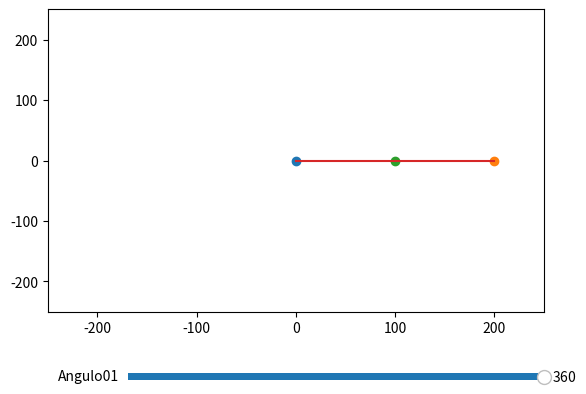

This figure's Python source:
import time
import numpy as np
from matplotlib import pyplot as plt
from matplotlib.widgets import Slider


# Construimos la matriz de transformacion desde la base hasta J1, Tb1


#
# # Construimos la matriz de transformacion desde J1 hasta J2, T12
# q = 0*np.pi/180
# R = np.array([[np.cos(q), -np.sin(q)],
#          [np.sin(q), np.cos(q)]])
# t = np.array([[100],
#          [0]])
# # construimos la matriz de transformación homogenea
# Rt = np.concatenate((R,t), axis=1)
# T12 = np.concatenate((Rt, [[0,0,1]]), axis=0)
#
#
# # Construimos la matriz de transformacion desde J2 hasta ee, T2ee
# q = -45*np.pi/180
# R = np.array([[np.cos(q), -np.sin(q)],
#          [np.sin(q), np.cos(q)]])
# t = np.array([[50*np.cos(q)],
#           [50*np.sin(q)]])
# # construimos la matriz de transformación homogenea
# Rt = np.concatenate((R,t), axis=1)
# T2ee = np.concatenate((Rt, [[0,0,1]]), axis=0)
#
#
# # Con los valores obtenidos calculamos Tbee = Tb1 * T12 * T2ee
# Tb2 = Tb1.dot(T12) # El producto matricial de Tb1 y Tb2
#
# Tbee = Tb2.dot(T2ee) # El producto matricial de Tb2 y T2ee
#
#
# #Calculamos la posición del obketo respecto de la base
# pObjeto_ee = [20, 0, 1] # la posición en coordenadas homogeneas
# pObjeto_b = Tbee.dot(pObjeto_ee)
#
#
# # Para graficar tomamos las coordenadas de los puntos de interés, respecto de la base
# x_J1 = Tb1[0,2]
# y_J1 = Tb1[1,2]
# x_J2 = Tb2[0,2]
# y_J2 = Tb2[1,2]
# x_ee = Tbee[0,2]
# y_ee = Tbee[1,2]
# x_objeto = pObjeto_b[0]
# y_objeto = pObjeto_b[1]
#
#
# print(x_J1)
# print(y_J1)
#
# # ya podemos graficar
# fig, axes = plt.subplots()
# # primero los puntosj
# plt.plot(0,0, 'o')
# plt.plot(x_J1,y_J1, 'o')
# plt.plot(x_J2,y_J2, 'o')
# plt.plot(x_ee,y_ee, 'x')
# plt.plot(x_objeto, y_objeto, 'bo')
# # grafiquemos luego las lineas
# plt.plot([0,x_J1,x_J2,x_ee],[0,y_J1,y_J2,y_ee])
# # ajustamos los ejes
# axes.set_xlim(-150,150)
# axes.set_ylim(0,200)
#
#
# plt.show()
# # Plot the new wireframe and pause briefly before continuing.
#
# plt.pause(.001)
#
# ani = animation.FuncAnimation

fig, axes = plt.subplots()
plt.subplots_adjust(bottom=0.25)

def matriz(angle):
    q = np.radians(angle)
    l = 100
    R = np.array([[np.cos(q), -np.sin(q)], [np.sin(q), np.cos(q)]])
    t = np.array([[l * np.cos(q)], [l * np.sin(q)]])
    # construimos la matriz de transformación homogenea
    Rt = np.concatenate((R, t), axis=1)
    Tb1 = np.concatenate((Rt, [[0, 0, 1]]), axis=0)

    return Tb1

def matriz2(angle):
    q = np.radians(angle)
    l = 100
    R = np.array([[np.cos(q), -np.sin(q)], [np.sin(q), np.cos(q)]])
    t = np.array([[l ], [0]])
    # construimos la matriz de transformación homogenea
    Rt = np.concatenate((R, t), axis=1)
    Tb2 = np.concatenate((Rt, [[0, 0, 1]]), axis=0)

    return Tb2

Tb1 = matriz(0)
x_J1 = Tb1[0, 2]
y_J1 = Tb1[1, 2]
Tb2 = matriz2(60)
print(Tb2)
Tb2 = Tb1.dot(Tb2)
print(Tb2)
x_J2 = Tb2[0,2]
y_J2 = Tb2[1,2]
axes.plot(0, 0, 'o')
axes.plot(x_J2,y_J2, 'o')
axes.plot(x_J1, y_J1, 'o')
axes.plot([0, x_J1,x_J2], [0, y_J1,y_J2])
axes.set_xlim(-250, 250)
axes.set_ylim(-250, 250)







ax_slide = plt.axes([0.25,0.1,0.65,0.03])

def update(val):
    axes.clear()
    current = s_factor.val
    Tb1 = matriz(current)
    Tb2 = matriz2(60)
    print(Tb2)
    Tb2 = Tb1.dot(Tb2)
    print(Tb2)
    print("---------")
    x_J1 = Tb1[0, 2]
    y_J1 = Tb1[1, 2]
    axes.plot(0, 0, 'o')
    axes.plot(x_J1, y_J1, 'o')
    axes.plot(x_J2, y_J2, 'o')
    axes.plot([0, x_J1,x_J2], [0, y_J1,y_J2])
    axes.set_xlim(-250, 250)
    axes.set_ylim(-250, 250)

s_factor = Slider(ax_slide,"Angulo01",valmin=0.0,valmax=360,valinit=360,valstep=0.1)
s_factor.on_changed(update)
plt.show()